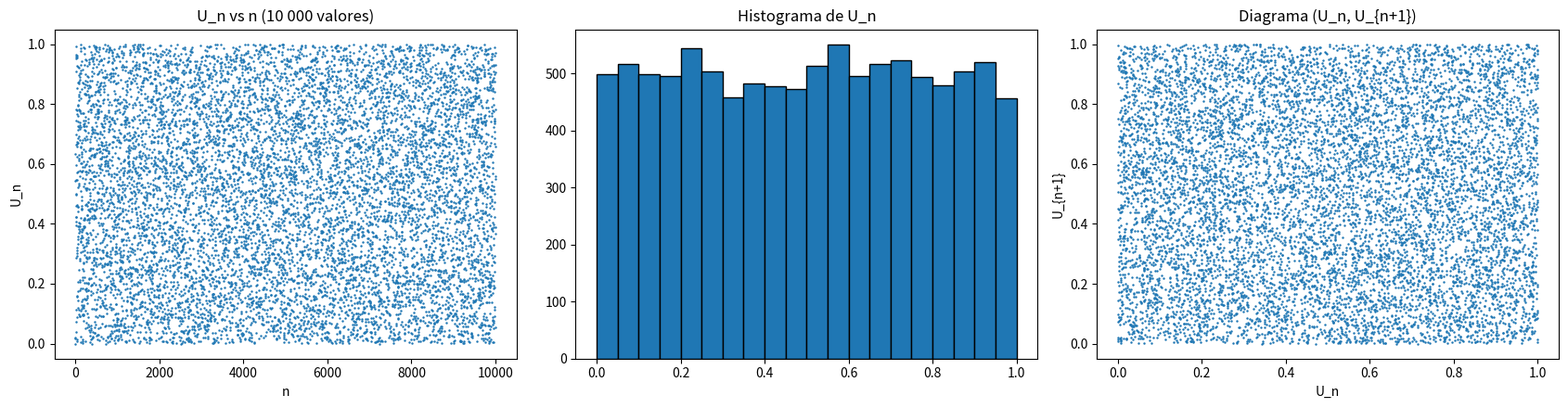

This figure's Python source:
"""Práctica 05 - LCG en Python. X(n+1) = (a*X(n)+c) mod m ; U(n)=X(n)/m"""
import csv
import matplotlib
matplotlib.use("Agg")
import matplotlib.pyplot as plt

A, C, M = 1664525, 1013904223, 2**32   # Numerical Recipes
SEMILLA, N = 12345, 10_000

def lcg(semilla, n, a=A, c=C, m=M):
    """Devuelve listas (X, U) con X_0..X_{n-1}; X_0 es la semilla."""
    xs, us = [], []
    x = semilla
    for _ in range(n):
        xs.append(x)
        us.append(x / m)
        x = (a * x + c) % m
    return xs, us

def guardar_csv(nombre, xs, us):
    with open(nombre, "w", newline="") as f:
        w = csv.writer(f)
        w.writerow(["n", "Xn", "Un"])
        for i, (x, u) in enumerate(zip(xs, us)):
            w.writerow([i, x, f"{u:.10f}"])

if __name__ == "__main__":
    xs, us = lcg(SEMILLA, N)
    print(f"{'n':>3} {'X_n':>12} {'U_n':>12}")
    for i in range(20):
        print(f"{i:>3} {xs[i]:>12} {us[i]:>12.10f}")
    guardar_csv("lcg_python.csv", xs, us)

    fig, ax = plt.subplots(1, 3, figsize=(17, 4.5))
    ax[0].plot(range(N), us, ".", ms=1.5); ax[0].set_title("U_n vs n (10 000 valores)")
    ax[0].set_xlabel("n"); ax[0].set_ylabel("U_n")
    ax[1].hist(us, bins=20, edgecolor="k"); ax[1].set_title("Histograma de U_n")
    ax[2].plot(us[:-1], us[1:], ".", ms=1.5); ax[2].set_title("Diagrama (U_n, U_{n+1})")
    ax[2].set_xlabel("U_n"); ax[2].set_ylabel("U_{n+1}")
    plt.tight_layout(); plt.savefig("lcg_grafica.png", dpi=130)
    print("media =", sum(us)/N, " varianza =", sum((u-sum(us)/N)**2 for u in us)/(N-1))
